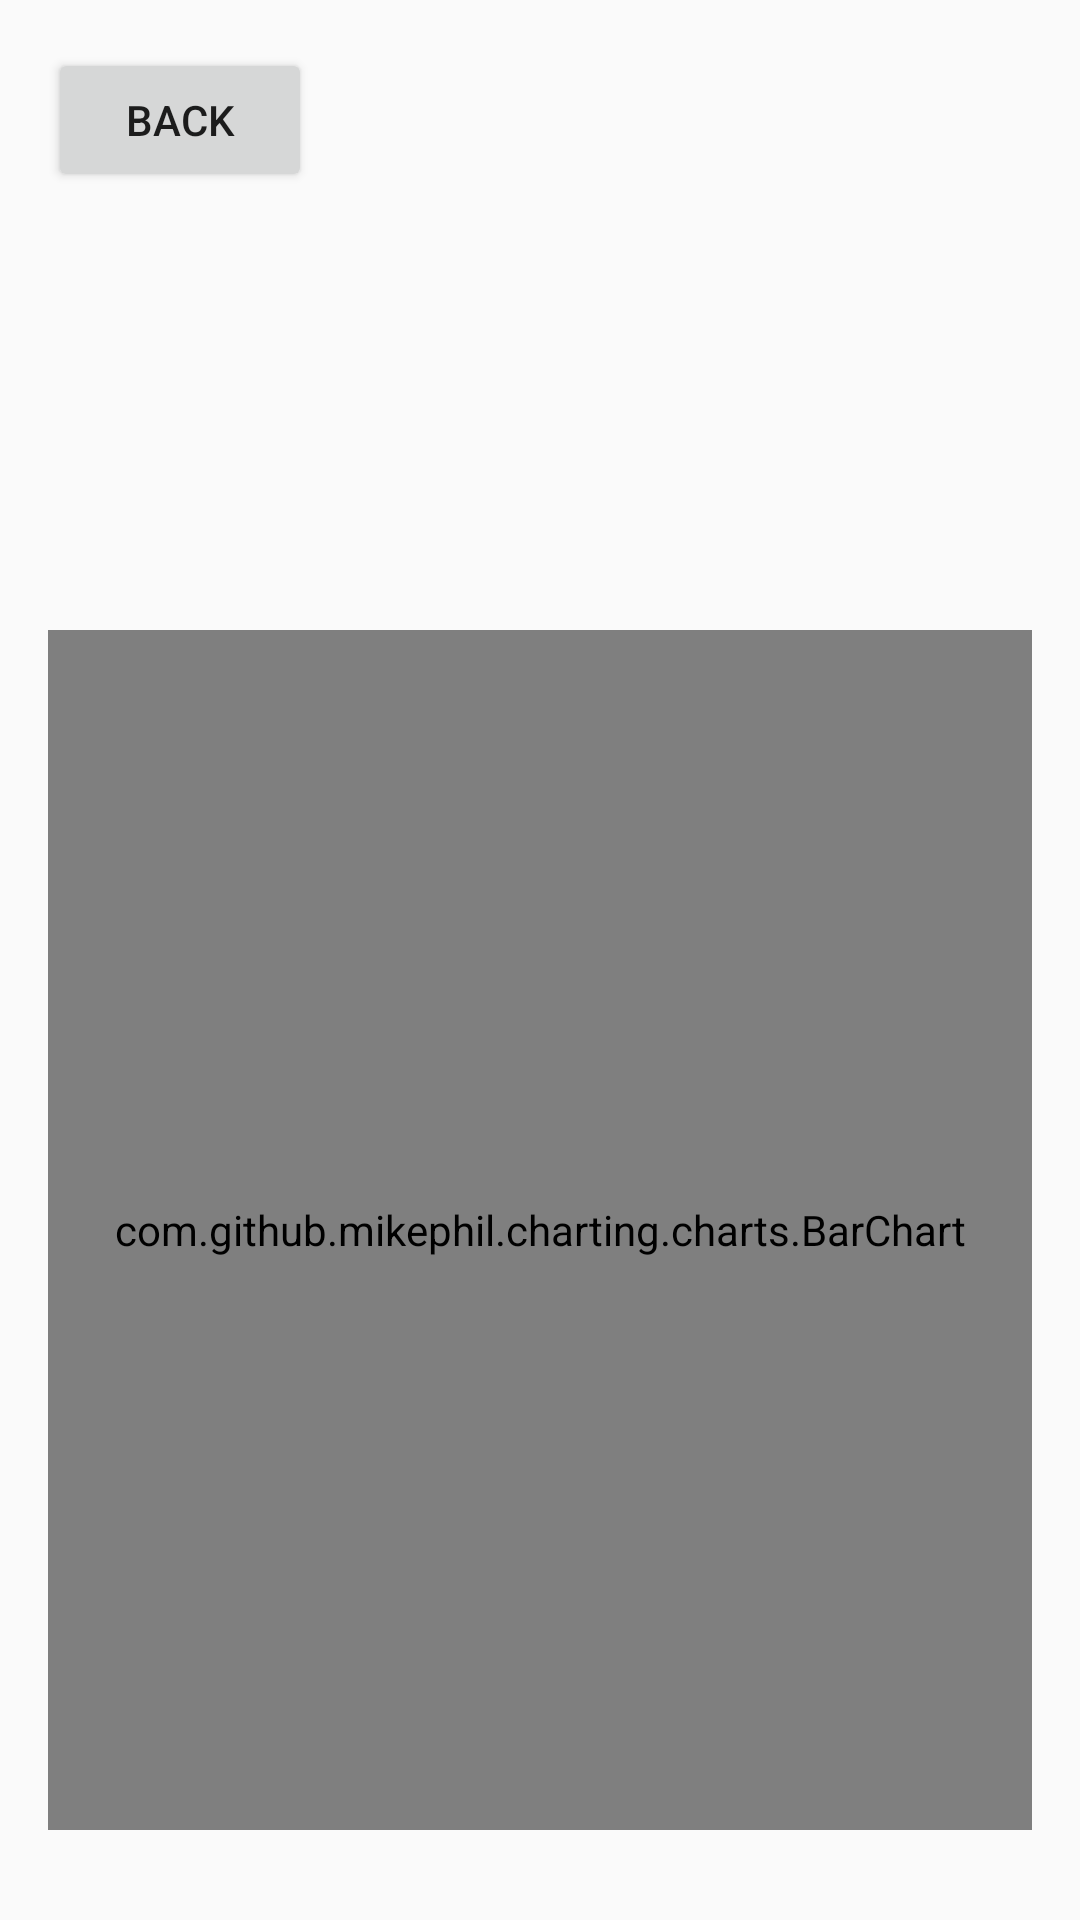

Android layout source for this screen:
<!-- AndroidManifest.xml: application theme Theme.AppCompat.Light.NoActionBar -->
<!-- res/layout/weekly_chart.xml -->
<?xml version="1.0" encoding="utf-8"?>
<RelativeLayout
    xmlns:android="http://schemas.android.com/apk/res/android"
    xmlns:tools="http://schemas.android.com/tools"
    android:layout_width="match_parent"
    android:layout_height="match_parent"
    android:paddingBottom="16dp"
    android:paddingLeft="16dp"
    android:paddingRight="16dp"
    android:paddingTop="16dp" >

    <com.github.mikephil.charting.charts.BarChart
        android:id="@+id/barGraph"
        android:layout_width="match_parent"
        android:layout_height="400dp"
        android:layout_alignParentBottom="true"
        android:layout_centerHorizontal="true"
        android:layout_marginBottom="14dp"></com.github.mikephil.charting.charts.BarChart>

    <Button
        android:id="@+id/backToHome"
        android:layout_width="wrap_content"
        android:layout_height="wrap_content"
        android:text="Back" />

</RelativeLayout>
<!-- resources referenced by this layout -->
<resources>

</resources>
